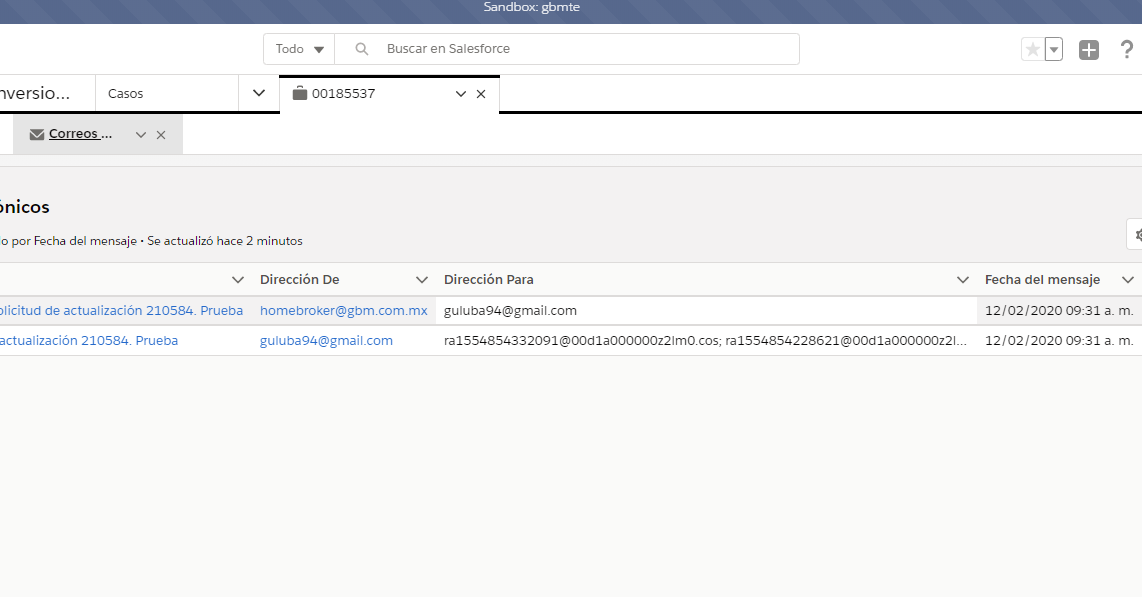
Task: Actualización de contratos de clientes por correo electrónico
Workflow: Extraerdoctos

Step 1: Attach salesforce in window '*Salesforce*' (chrome.exe)

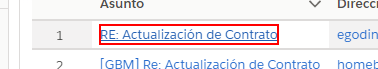
Step 2: click on the link '"+in_Correo(0).ToString+"'

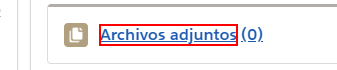
Step 3: find the element 'Archivos adjuntos'

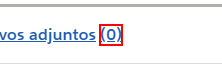
Step 4: find the link 'Archivos adjuntos(0)'

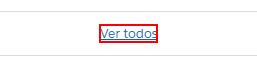
Step 5: click on the element 'Ver todos'

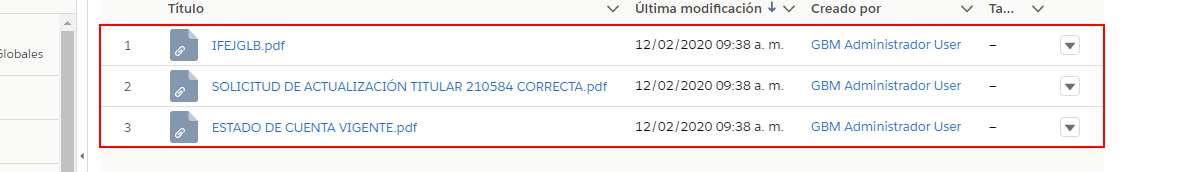
Step 6: get-text from the tbody

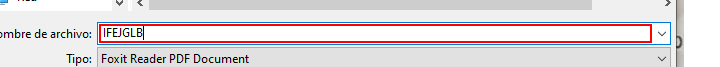
Step 7: type [in_RutaDocumentos+document(0).ToString] in window 'Guardar como' (chrome.exe)

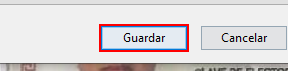
Step 8: click in window 'Guardar como' (chrome.exe)

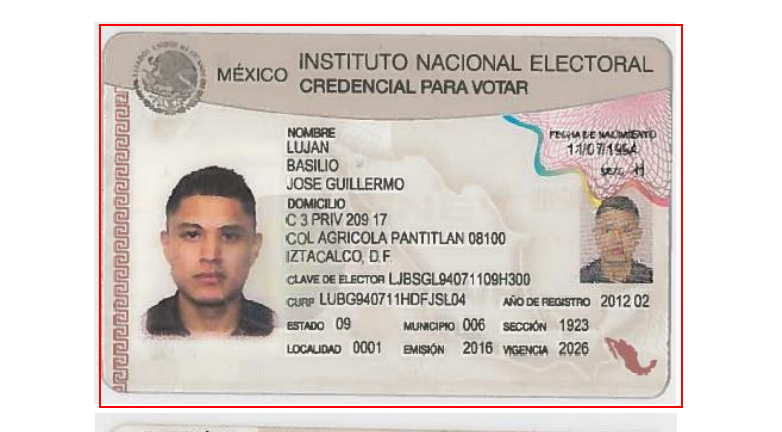
Step 9: type a value into 'servlet.FileDownload*' in window 'servlet.FileDownload*' (chrome.exe)

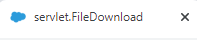
Step 10: type a value into 'servlet.FileDownload*' in window 'servlet.FileDownload*' (chrome.exe)

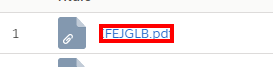
Step 11: click on the element '*"+document(0).ToString+"*"+"*' in window '*Salesforce*' (chrome.exe)

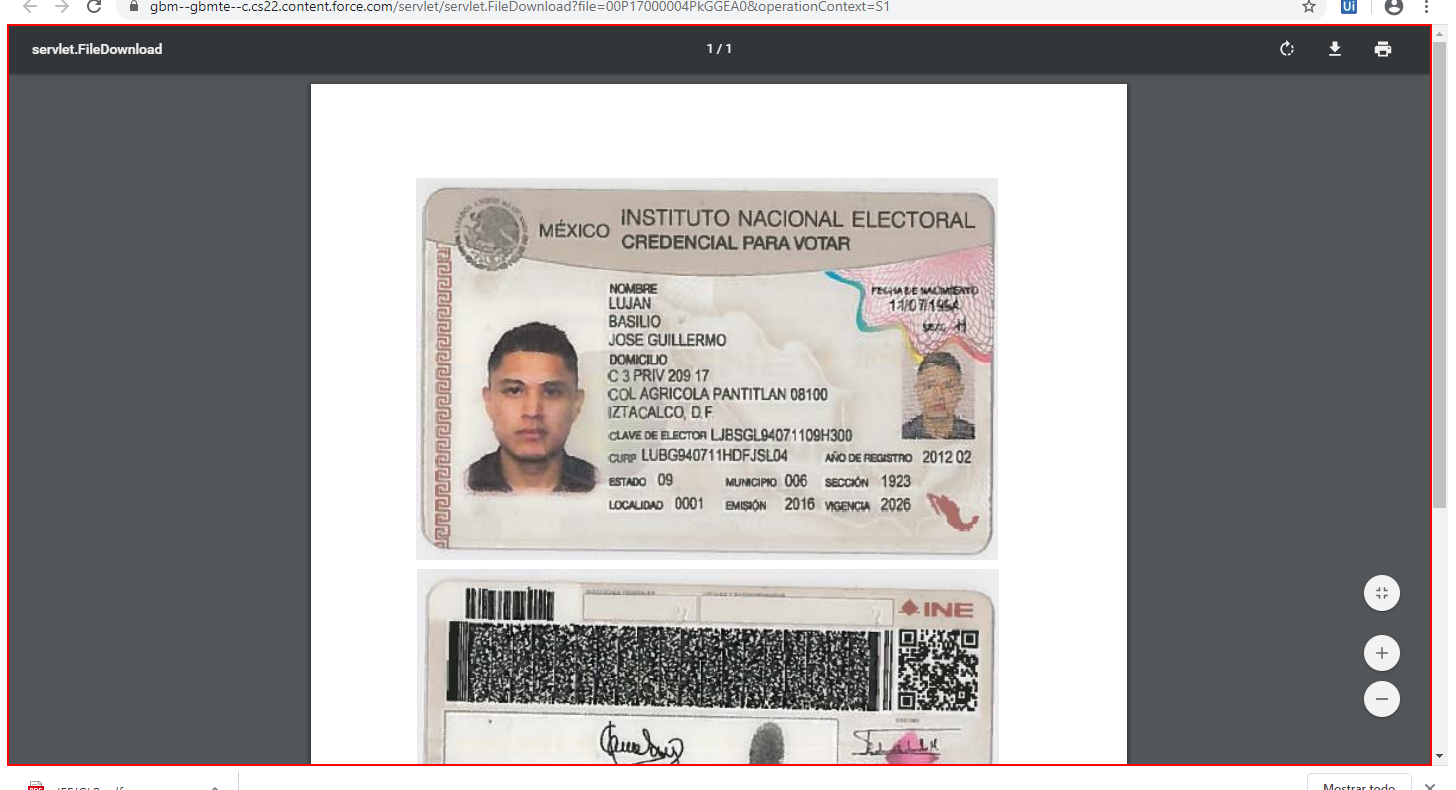
Step 12: find 'servlet.FileDownload*' in window 'servlet.FileDownload*' (chrome.exe)

Step 13: find the grouping in window 'Archivo PDF*' (chrome.exe) (same screen as step 12)

Step 14: type a value into the document 'Archivo PDF' in window 'Archivo PDF*' (chrome.exe) (same screen as step 10)

Step 15: type [in_RutaDocumentos+document(0).ToString] in window 'Guardar como' (chrome.exe) (same screen as step 7)

Step 16: click in window 'Guardar como' (chrome.exe) (same screen as step 8)

Step 17: type a value into the document 'Archivo PDF' in window 'Archivo PDF*' (chrome.exe) (same screen as step 9)

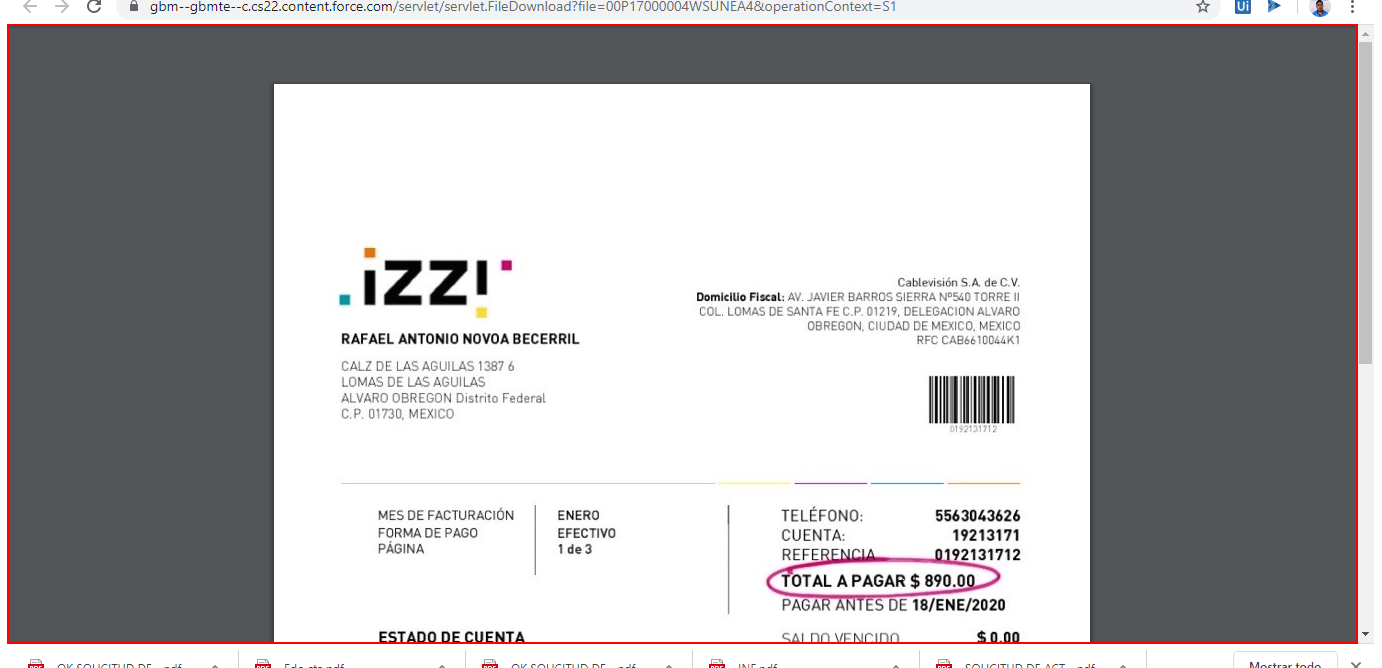
Step 18: find the document '*.*' in window '*.*' (chrome.exe)

Step 19: type a value into the document '*.*' in window '*.*' (chrome.exe) (same screen as step 10)

Step 20: type [in_RutaDocumentos+document(0).ToString] in window 'Guardar como' (chrome.exe) (same screen as step 7)

Step 21: click in window 'Guardar como' (chrome.exe) (same screen as step 8)

Step 22: type a value into the document '*.*' in window '*.*' (chrome.exe) (same screen as step 9)

Step 23: find the document 'Microsoft Word*' in window 'Microsoft Word*' (chrome.exe) (same screen as step 12)

Step 24: type a value into the document 'Microsoft Word*' in window 'Microsoft Word*' (chrome.exe) (same screen as step 10)

Step 25: type [in_RutaDocumentos+document(0).ToString] in window 'Guardar como' (chrome.exe) (same screen as step 7)

Step 26: click in window 'Guardar como' (chrome.exe) (same screen as step 8)

Step 27: type a value into the document 'Microsoft Word*' in window 'Microsoft Word*' (chrome.exe) (same screen as step 9)

Step 28: click on the element '*"+NombreDocto+"*"+"*' in window '*Salesforce*' (chrome.exe) (same screen as step 11)

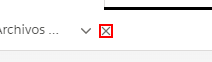
Step 29: click on the icon

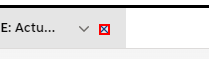
Step 30: click on the use